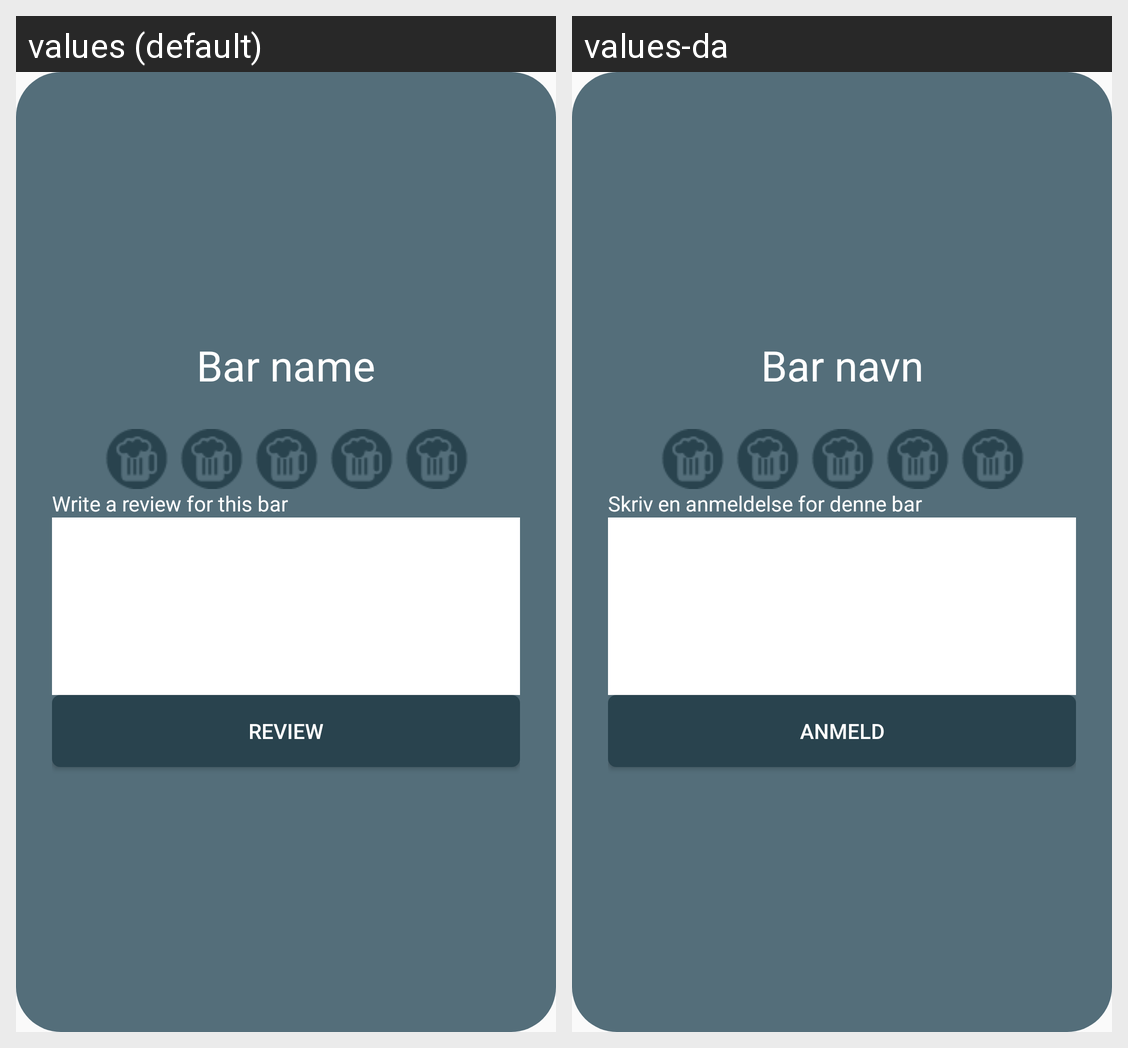

Translations of the strings shown on this Android screen, per locale in the grid:
Android screen res/layout/dialog_create_review.xml rendered under 2 locales, left to right: values (default), values-da. Device: Nexus 5 (rendered at 1080×1920; each locale shown at half size, 540×960, under a caption strip naming it); theme AppTheme.
Strings drawn on this screen, with the default value and each locale's value (text and hints the layout hard-codes, and strings that could not be matched under every locale, appear in the picture but are not listed):

bar_name_placeholder
  values: Bar name
  values-da: Bar navn

write_review
  values: Write a review for this bar
  values-da: Skriv en anmeldelse for denne bar

review_label
  values: Review
  values-da: Anmeld
